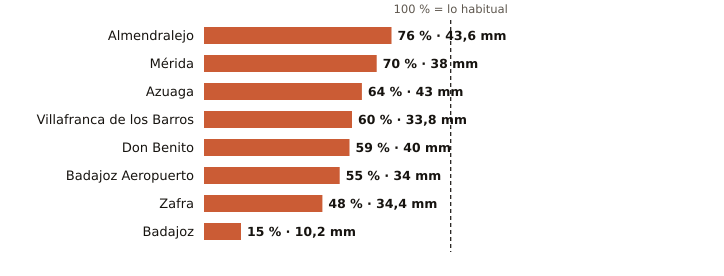

Values plotted in this chart, from the file beside it:
estacion, provincia, indicativo, mm_otono, referencia_mm, pct, periodo_referencia, hasta, hora
Almendralejo, Badajoz, 4436Y, 43.6, 57.5, 76, 2009-2025, 2026-10-21, 
Mérida, Badajoz, 4410X, 38.0, 54.5, 70, 1991-2020, 2026-10-21, 
Azuaga, Badajoz, 5473X, 43.0, 67.6, 64, 2003-2025, 2026-10-21, 
Villafranca de los Barros, Badajoz, 4395X, 33.8, 56.8, 60, 2008-2025, 2026-10-21, 
Don Benito, Badajoz, 4358X, 40.0, 67.4, 59, 1991-2020, 2026-10-21, 
Badajoz Aeropuerto, Badajoz, 4452, 34.0, 62.2, 55, 1991-2020, 2026-10-21, 
Zafra, Badajoz, 4427X, 34.4, 71.0, 48, 2003-2025, 2026-10-21, 
Badajoz, Badajoz, 4478X, 10.2, 67.8, 15, 2002-2025, 2026-10-21, 
